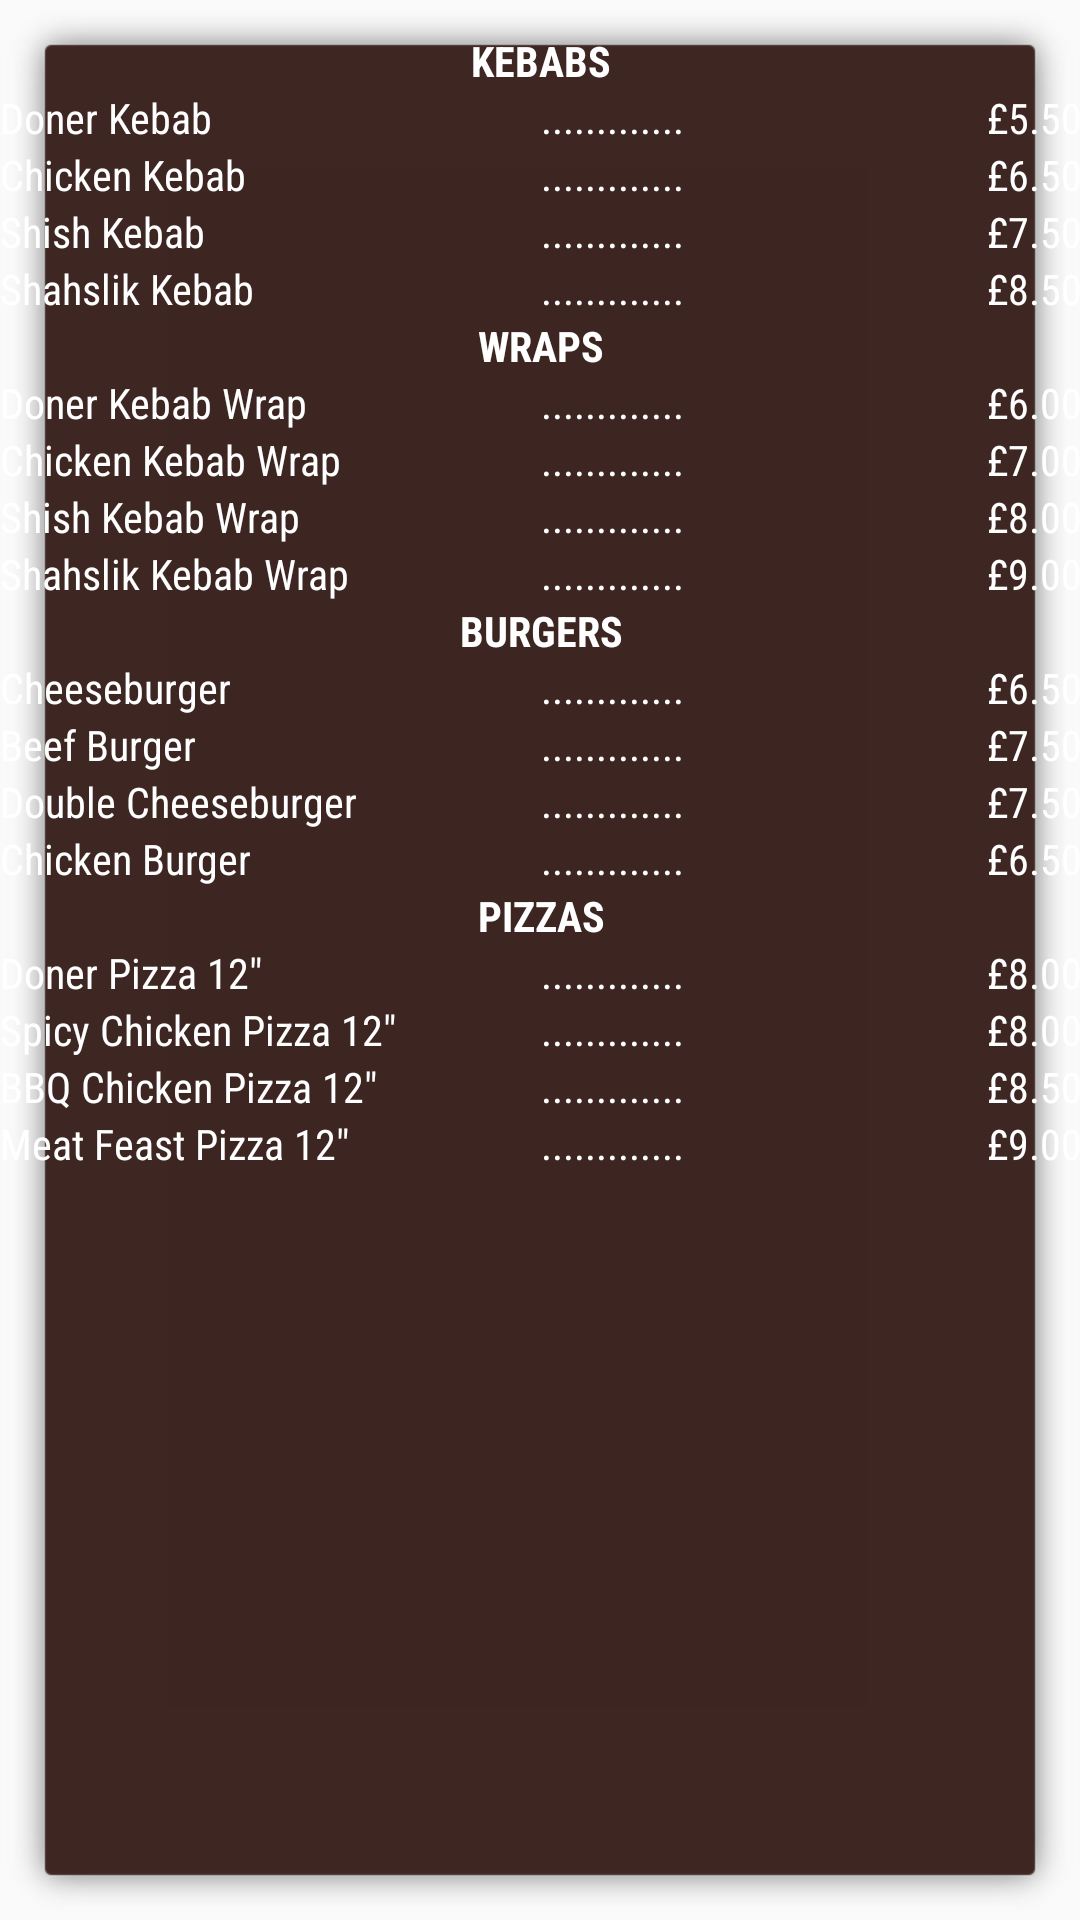

Write the Android layout XML for this screen, with the resource values it uses.
<!-- AndroidManifest.xml: application theme AppTheme -->
<!-- res/layout/popup_menu.xml -->
<?xml version="1.0" encoding="utf-8"?>
<ScrollView xmlns:android="http://schemas.android.com/apk/res/android"
            xmlns:app="http://schemas.android.com/apk/res-auto"
    android:orientation="vertical"
    android:background="@drawable/popwindow_shadow"
    android:layout_width="match_parent"
    android:layout_height="match_parent"
    android:padding="@dimen/dimen_32dp">

    <LinearLayout
        android:layout_width="match_parent"
        android:layout_height="match_parent"
        android:orientation="vertical">

        <TextView
            style="@style/MenuHeader"
            android:layout_marginTop="@dimen/dimen_10dp"
            android:text="@string/pdt_name_kebab"/>

        <LinearLayout
            android:layout_width="match_parent"
            android:layout_height="wrap_content">
            <TextView
                style="@style/MenuItem"
                android:text="@string/pdt_kebab_1"/>
            <TextView
                style="@style/MenuFiller" />
            <TextView
                style="@style/MenuItemPrice"
                android:text="@string/price_kebab_1"/>
        </LinearLayout>

        <LinearLayout
            android:layout_width="match_parent"
            android:layout_height="wrap_content">
            <TextView
                style="@style/MenuItem"
                android:text="@string/pdt_kebab_2"/>
            <TextView
                style="@style/MenuFiller" />
            <TextView
                style="@style/MenuItemPrice"
                android:text="@string/price_kebab_2"/>
        </LinearLayout>

        <LinearLayout
            android:layout_width="match_parent"
            android:layout_height="wrap_content">
            <TextView
                style="@style/MenuItem"
                android:text="@string/pdt_kebab_3"/>
            <TextView
                style="@style/MenuFiller" />
            <TextView
                style="@style/MenuItemPrice"
                android:text="@string/price_kebab_3"/>
        </LinearLayout>

        <LinearLayout
            android:layout_width="match_parent"
            android:layout_height="wrap_content">
            <TextView
                style="@style/MenuItem"
                android:text="@string/pdt_kebab_4"/>
            <TextView
                style="@style/MenuFiller" />
            <TextView
                style="@style/MenuItemPrice"
                android:text="@string/price_kebab_4"/>
        </LinearLayout>

        <TextView
            style="@style/MenuHeader"
            android:text="@string/pdt_name_wrap"/>

        <LinearLayout
            android:layout_width="match_parent"
            android:layout_height="wrap_content">
            <TextView
                style="@style/MenuItem"
                android:text="@string/pdt_wrap_1"/>
            <TextView
                style="@style/MenuFiller" />
            <TextView
                style="@style/MenuItemPrice"
                android:text="@string/price_wrap_1"/>
        </LinearLayout>

        <LinearLayout
            android:layout_width="match_parent"
            android:layout_height="wrap_content">
            <TextView
                style="@style/MenuItem"
                android:text="@string/pdt_wrap_2"/>
            <TextView
                style="@style/MenuFiller" />
            <TextView
                style="@style/MenuItemPrice"
                android:text="@string/price_wrap_2"/>
        </LinearLayout>

        <LinearLayout
            android:layout_width="match_parent"
            android:layout_height="wrap_content">
            <TextView
                style="@style/MenuItem"
                android:text="@string/pdt_wrap_3"/>
            <TextView
                style="@style/MenuFiller" />
            <TextView
                style="@style/MenuItemPrice"
                android:text="@string/price_wrap_3"/>
        </LinearLayout>

        <LinearLayout
            android:layout_width="match_parent"
            android:layout_height="wrap_content">
            <TextView
                style="@style/MenuItem"
                android:text="@string/pdt_wrap_4"/>
            <TextView
                style="@style/MenuFiller" />
            <TextView
                style="@style/MenuItemPrice"
                android:text="@string/price_wrap_4"/>
        </LinearLayout>

        <TextView
            style="@style/MenuHeader"
            android:text="@string/pdt_name_burger"/>

        <LinearLayout
            android:layout_width="match_parent"
            android:layout_height="wrap_content">
            <TextView
                style="@style/MenuItem"
                android:text="@string/pdt_burger_1"/>
            <TextView
                style="@style/MenuFiller" />
            <TextView
                style="@style/MenuItemPrice"
                android:text="@string/price_burger_1"/>
        </LinearLayout>

        <LinearLayout
            android:layout_width="match_parent"
            android:layout_height="wrap_content">
            <TextView
                style="@style/MenuItem"
                android:text="@string/pdt_burger_2"/>
            <TextView
                style="@style/MenuFiller" />
            <TextView
                style="@style/MenuItemPrice"
                android:text="@string/price_burger_2"/>
        </LinearLayout>

        <LinearLayout
            android:layout_width="match_parent"
            android:layout_height="wrap_content">
            <TextView
                style="@style/MenuItem"
                android:text="@string/pdt_burger_3"/>
            <TextView
                style="@style/MenuFiller" />
            <TextView
                style="@style/MenuItemPrice"
                android:text="@string/price_burger_3"/>
        </LinearLayout>

        <LinearLayout
            android:layout_width="match_parent"
            android:layout_height="wrap_content">
            <TextView
                style="@style/MenuItem"
                android:text="@string/pdt_burger_4"/>
            <TextView
                style="@style/MenuFiller" />
            <TextView
                style="@style/MenuItemPrice"
                android:text="@string/price_burger_4"/>
        </LinearLayout>

        <TextView
            style="@style/MenuHeader"
            android:text="@string/pdt_name_pizza"/>

        <LinearLayout
            android:layout_width="match_parent"
            android:layout_height="wrap_content">
            <TextView
                style="@style/MenuItem"
                android:text="@string/pdt_pizza_1"/>
            <TextView
                style="@style/MenuFiller" />
            <TextView
                style="@style/MenuItemPrice"
                android:text="@string/price_pizza_1"/>
        </LinearLayout>

        <LinearLayout
            android:layout_width="match_parent"
            android:layout_height="wrap_content">
            <TextView
                style="@style/MenuItem"
                android:text="@string/pdt_pizza_2"/>
            <TextView
                style="@style/MenuFiller" />
            <TextView
                style="@style/MenuItemPrice"
                android:text="@string/price_pizza_2"/>
        </LinearLayout>

        <LinearLayout
            android:layout_width="match_parent"
            android:layout_height="wrap_content">
            <TextView
                style="@style/MenuItem"
                android:text="@string/pdt_pizza_3"/>
            <TextView
                style="@style/MenuFiller" />
            <TextView
                style="@style/MenuItemPrice"
                android:text="@string/price_pizza_3"/>
        </LinearLayout>

        <LinearLayout
            android:layout_width="match_parent"
            android:layout_height="wrap_content">
            <TextView
                style="@style/MenuItem"
                android:text="@string/pdt_pizza_4"/>
            <TextView
                style="@style/MenuFiller" />
            <TextView
                style="@style/MenuItemPrice"
                android:text="@string/price_pizza_4"/>
        </LinearLayout>

    </LinearLayout>
</ScrollView>
<!-- resources referenced by this layout -->
<resources>
  <dimen name="dimen_10dp">10dp</dimen>
  <dimen name="dimen_32dp">32dp</dimen>
  <string name="pdt_burger_1">Cheeseburger</string>
  <string name="pdt_burger_2">Beef Burger</string>
  <string name="pdt_burger_3">Double Cheeseburger</string>
  <string name="pdt_burger_4">Chicken Burger</string>
  <string name="pdt_kebab_1">Doner Kebab</string>
  <string name="pdt_kebab_2">Chicken Kebab</string>
  <string name="pdt_kebab_3">Shish Kebab</string>
  <string name="pdt_kebab_4">Shahslik Kebab</string>
  <string name="pdt_name_burger">BURGERS</string>
  <string name="pdt_name_kebab">KEBABS</string>
  <string name="pdt_name_pizza">PIZZAS</string>
  <string name="pdt_name_wrap">WRAPS</string>
  <string name="pdt_pizza_1">Doner Pizza 12\"</string>
  <string name="pdt_pizza_2">Spicy Chicken Pizza 12\"</string>
  <string name="pdt_pizza_3">BBQ Chicken Pizza 12\"</string>
  <string name="pdt_pizza_4">Meat Feast Pizza 12\"</string>
  <string name="pdt_wrap_1">Doner Kebab Wrap</string>
  <string name="pdt_wrap_2">Chicken Kebab Wrap</string>
  <string name="pdt_wrap_3">Shish Kebab Wrap</string>
  <string name="pdt_wrap_4">Shahslik Kebab Wrap</string>
  <string name="price_burger_1">£6.50</string>
  <string name="price_burger_2">£7.50</string>
  <string name="price_burger_3">£7.50</string>
  <string name="price_burger_4">£6.50</string>
  <string name="price_kebab_1">£5.50</string>
  <string name="price_kebab_2">£6.50</string>
  <string name="price_kebab_3">£7.50</string>
  <string name="price_kebab_4">£8.50</string>
  <string name="price_pizza_1">£8.00</string>
  <string name="price_pizza_2">£8.00</string>
  <string name="price_pizza_3">£8.50</string>
  <string name="price_pizza_4">£9.00</string>
  <string name="price_wrap_1">£6.00</string>
  <string name="price_wrap_2">£7.00</string>
  <string name="price_wrap_3">£8.00</string>
  <string name="price_wrap_4">£9.00</string>
  <style name="MenuFiller" parent="MenuItem">
          <item name="android:text">@string/filler_dots</item>
          <item name="android:layout_weight">1</item>
      </style>
  <style name="MenuItem">
          <item name="android:layout_width">@dimen/dimen_0dp</item>
          <item name="android:layout_weight">2</item>
          <item name="android:layout_height">wrap_content</item>
          <item name="android:fontFamily">sans-serif-condensed</item>
          <item name="android:textColor">@color/colorWhite</item>
          <item name="android:textSize">@dimen/textsize_small</item>
          <item name="android:layout_marginBottom">@dimen/dimen_5dp</item>
      </style>
  <style name="MenuItemPrice" parent="MenuItem">
          <item name="android:textAlignment">textEnd</item>
          <item name="android:layout_weight">1</item>
      </style>
  <style name="AppTheme" parent="Theme.AppCompat.Light.NoActionBar">
          
          <item name="colorPrimary">@color/colorPrimary</item>
          <item name="colorPrimaryDark">@color/colorPrimaryDark</item>
          <item name="colorAccent">@color/colorAccent</item>
          <item name="android:textColor">@color/colorPrimary</item>
      </style>
  <string name="filler_dots">.............</string>
  <color name="colorWhite">#FFFFFF</color>
  <dimen name="textsize_medium">16sp</dimen>
  <dimen name="dimen_24dp">24dp</dimen>
  <dimen name="dimen_0dp">0dp</dimen>
  <dimen name="textsize_small">13sp</dimen>
  <dimen name="dimen_5dp">5dp</dimen>
  <color name="colorPrimary">#795548</color>
  <color name="colorPrimaryDark">#3E2723</color>
  <color name="colorAccent">#BD291A</color>
</resources>
